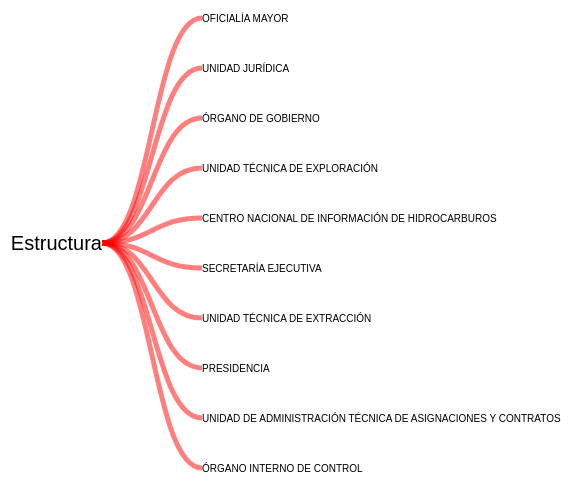
D3 v3 page, settled after 480 driven frames (8 s of simulated time); the page loaded 1 data file(s).


var width = document.body.clientWidth;
var height = window.innerHeight;

var svg = d3.select("svg").attr({
  "height":height
});


var svg = d3.select("svg").append("svg")
//    .attr("width", width + margin.right + margin.left)
 //   .attr("height", height + margin.top + margin.bottom)

function dendrogram(svg,width,height) {
var i = 0,
    duration = 750,
    root;

var tree = d3.layout.tree()
    .size([height, width]);

var diagonal = d3.svg.diagonal()
    .projection(function(d) { return [d.y, d.x]; });

 var svg = svg.append("g")
    .attr("transform", "translate(120,0)");

  function collapse(d) {
    if (d.children) { 
      d._children = d.children;
      d._children.forEach(collapse);
      d.children = null;
    }
  }


d3.json("personas.json", function(error, flare) {
  if (error) throw error;

  root = flare;
  root.x0 = height / 2;
  root.y0 = 0;
/*
  function collapse(d) {
    if (d.children) { 
      d._children = d.children;
      d._children.forEach(collapse);
      d.children = null;
    }
  }
*/
  root.children.forEach(collapse);
  update(root);
});

d3.select(self.frameElement).style("height", "800px");

function update(source) {

  // Computar la nueva estructura de árbol.
  var nodes = tree.nodes(root).reverse(),
      links = tree.links(nodes);

  // Normalize for fixed-depth.
  nodes.forEach(function(d) { d.y = d.depth * 100; });  // qué significa el múltiplo?

  // Actualizar los nodos...
  var node = svg.selectAll("g.node")
      .data(nodes, function(d) { return d.id || (d.id = ++i); });

  // Agregar nuevos nodos...
  var nodeEnter = node.enter().append("g")
      .attr("class", "node")
      .attr("id", function(d,i) {
	if(d.parent) { 
	  var parent = d.parent.name.split(" ").reduce(function sum(a,b) { return a + b; });
          var name = d.name.split(" ").reduce(function sum(a,b) { return a + b; });
	  return (parent + "-" + name);
	};
      })
      .attr("transform", function(d) { return "translate(" + source.y0 + "," + source.x0 + ")"; })
      .on("click", click);

  nodeEnter.append("circle")
      .attr("r", 1e-6)
      .style("fill", function(d) { return d._children ? "lightsteelblue" : "#fff"; });

  nodeEnter.append("text")
      .attr("tag","Estructura")
      .attr("x",0)
//function(d) { return d.children || d._children ? -10 : 10; })
      .attr("dy", ".35em")
      .attr("text-anchor", function(d) {
	if(d.name == "Estructura") return "end";
	else return "start"
      })
      .style("font-size", function(d) {
        if(d.name == "Estructura") return "20px";
      })
      .text(function(d) { return d.name; })
      .style("fill-opacity", 1e-6);

  // Transición de los nodos hacia sus nuevas posiciones...
  var nodeUpdate = node.transition()
      .duration(duration)
      .attr("transform", function(d) { return "translate(" + d.y + "," + d.x + ")"; });

  nodeUpdate.select("circle")
      .attr("r", 0.5)
      .style("fill", function(d) { return d._children ? "lightsteelblue" : "#fff"; });

  nodeUpdate.select("text")
      .style("fill-opacity", 1);

  // Transición para los nodos salientes..
  var nodeExit = node.exit().transition()
      .duration(duration)
      .attr("transform", function(d) { return "translate(" + source.y + "," + source.x + ")"; })
      .remove();

  nodeExit.select("circle")
      .attr("r", 1e-6);

  nodeExit.select("text")
      .style("fill-opacity", 1e-6);

  // Actualizar las líneas ("links")
  var link = svg.selectAll("path.link")
      .data(links, function(d) { return d.target.id; });

  // INsertar los nuevos "links"
  link.enter().insert("path", "g")
      .attr("class", "link")
      .attr("stroke", "3px")
      .attr("d", function(d) {
        var o = {x: source.x0, y: source.y0};
        return diagonal({source: o, target: o});
      });

  // Transición o animación de los nuevos links...
  link.transition()
      .duration(duration)
      .attr("d", diagonal);

  // Transición o animación de los links salientes...
  link.exit().transition()
      .duration(duration)
      .attr("d", function(d) {
        var o = {x: source.x, y: source.y};
        return diagonal({source: o, target: o});
      })
      .remove();

  // Calcular las nuevas coordenadas de posición (x,y)...
  nodes.forEach(function(d) {
    d.x0 = d.x;
    d.y0 = d.y;
  });
}

// Al hacer click salen los "hijos" (children)...
function click(d) {
  if (d.children) {
    d._children = d.children;
    d.children = null;
  } else {
    d.children = d._children;
    d._children = null;
  }
  // Este pedazo de código hace que "colapsen" las ramas activadas si es que se hace
  // click en un nuevo nodo...
  if (d.parent) {
    d.parent.children.forEach(function(element) {
      if (d !== element) {
        collapse(element);
      }
    });
  }
  update(d);

  var sel = d3.select(this)
  var id = sel.attr("id");


  d3.selectAll(".node>text")
	.attr("fill","black")
	.attr("text-anchor", function(d) {
	  if(d.name == "Estructura") return "end";
	  else return "start";
	})
	.attr("transform", "rotate(0)")
	.style("font-size",function(d) {
	  if(d.name == "Estructura") return "20px";
	  else return "10px";
	});
//}


/*
  if( sel.attr("classed" == "0") {

//console.log(d3.select("#" + id + ">text").style("font-size"))

    sel.attr("classed",1);
if(d.children != null) {
    d3.select("#" + id + ">text")
      .attr("fill","black")
     .transition().duration(500)
      .style("font-size","8px")
      .attr("transform","rotate(5)")
      .attr("text-anchor","start") // >> Aquí es donde se doblan las etiquetas de los nodos.
}
  }
  else {
    sel.attr("classed",0);
    d3.select("#" + id + ">text")
      .attr("fill","black")
     .transition().duration(500)
      .style("font-size","10px")
      .attr("transform", "rotate(0)")
      .attr("text-anchor","start")
  }
*/
}
}

dendrogram(svg,500,500)


### data: personas.json
{
 "name": "Estructura",
 "children": [
  {
   "name": "OFICIALÍA MAYOR",
   "children": [
    "{... 2 keys}",
    "{... 2 keys}",
    "{... 2 keys}",
    "{... 2 keys}",
    "{... 2 keys}"
   ]
  },
  {
   "name": "UNIDAD JURÍDICA",
   "children": [
    "{... 2 keys}",
    "{... 2 keys}",
    "{... 2 keys}",
    "{... 2 keys}",
    "{... 2 keys}"
   ]
  },
  {
   "name": "ÓRGANO DE GOBIERNO",
   "children": [
    "{... 2 keys}"
   ]
  },
  {
   "name": "UNIDAD TÉCNICA DE EXPLORACIÓN",
   "children": [
    "{... 2 keys}",
    "{... 2 keys}",
    "{... 2 keys}",
    "{... 2 keys}"
   ]
  },
  {
   "name": "CENTRO NACIONAL DE INFORMACIÓN DE HIDROC…",
   "children": [
    "{... 2 keys}",
    "{... 2 keys}",
    "{... 2 keys}"
   ]
  },
  {
   "name": "SECRETARÍA EJECUTIVA",
   "children": [
    "{... 2 keys}"
   ]
  },
  {
   "name": "UNIDAD TÉCNICA DE EXTRACCIÓN",
   "children": [
    "{... 2 keys}",
    "{... 2 keys}",
    "{... 2 keys}",
    "{... 2 keys}"
   ]
  },
  {
   "name": "PRESIDENCIA",
   "children": [
    "{... 2 keys}",
    "{... 2 keys}",
    "{... 2 keys}"
   ]
  },
  "... 2 more items"
 ]
}